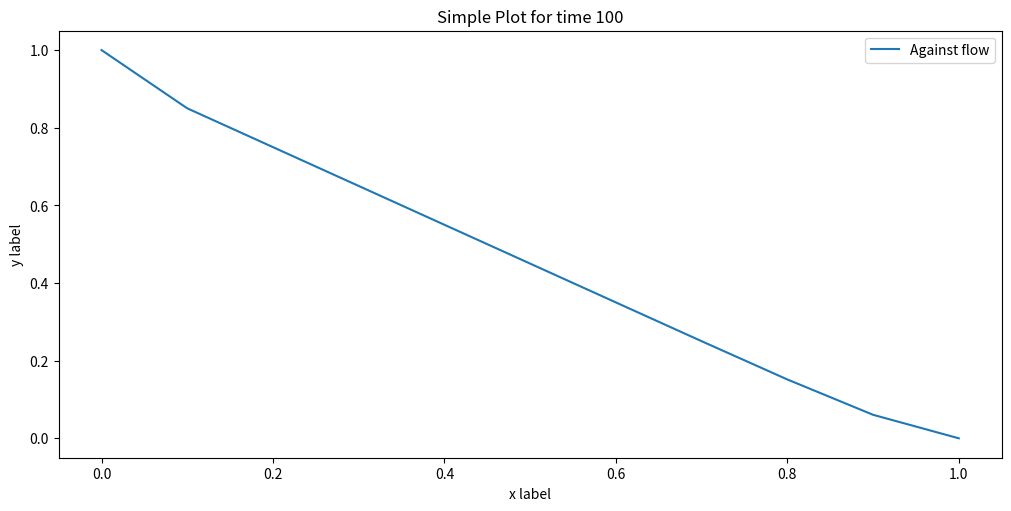
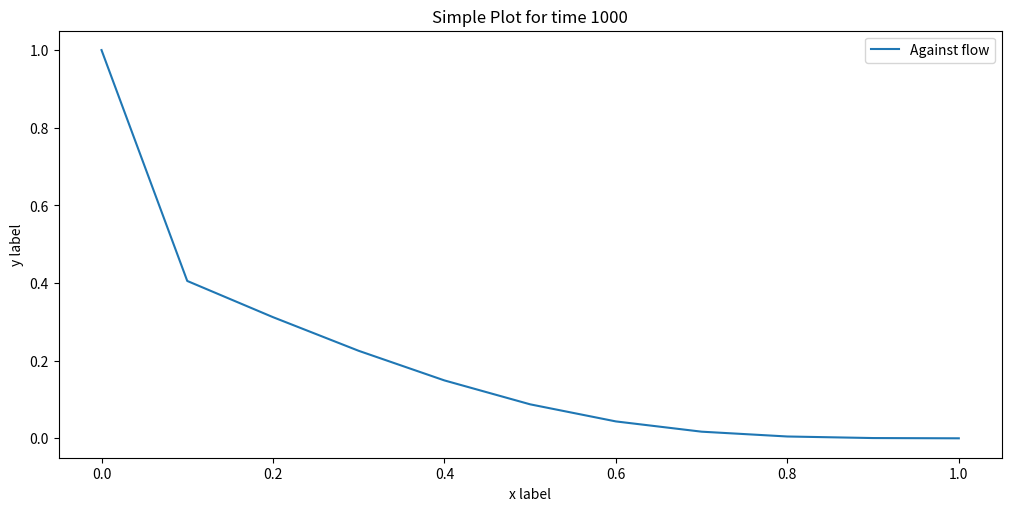
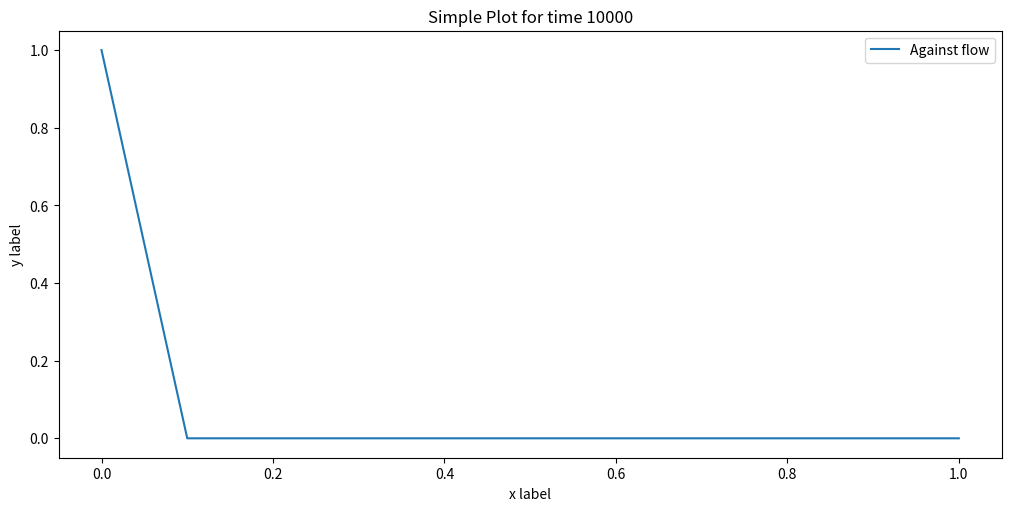

Write the Python code that produced these figures, in order.
import numpy as np
import matplotlib.pyplot as plt

# U[0][x]=1-x
# U[t][1]=0
# U[t][0]=1                 Stability: c*dt/dx<=1
n=11
dx=1/(n-1)
c=-0.5
dt=-0.01*dx/(2*c)
X=np.linspace(0,1,n)
def agains_flow(iter_num):
    U_prev=1-X
    U_new=np.zeros(n)
    i=0
    b=1
    while i<iter_num: 
        i+=1
        U_prev[0]=1
        U_prev[n-1]=0

        for j in range(1,n-1):
                
            U_new[j]=U_prev[j]-(U_prev[j+1]-U_prev[j])*c*dt/dx

        b=max(abs(U_new-U_prev))
        U_prev=U_new
        # print(U_new,U_prev)
    plt.figure(figsize=(10, 5), layout='constrained')
    plt.plot(X,U_new, label='Against flow') 
    plt.xlabel('x label')
    plt.ylabel('y label')
    plt.title(f"Simple Plot for time {iter_num}")
    plt.legend()
    plt.show()
    return b
time_S=[100,1000,10000]
time_S=list(map(agains_flow,time_S))
print('max error for diff time: ', time_S)
